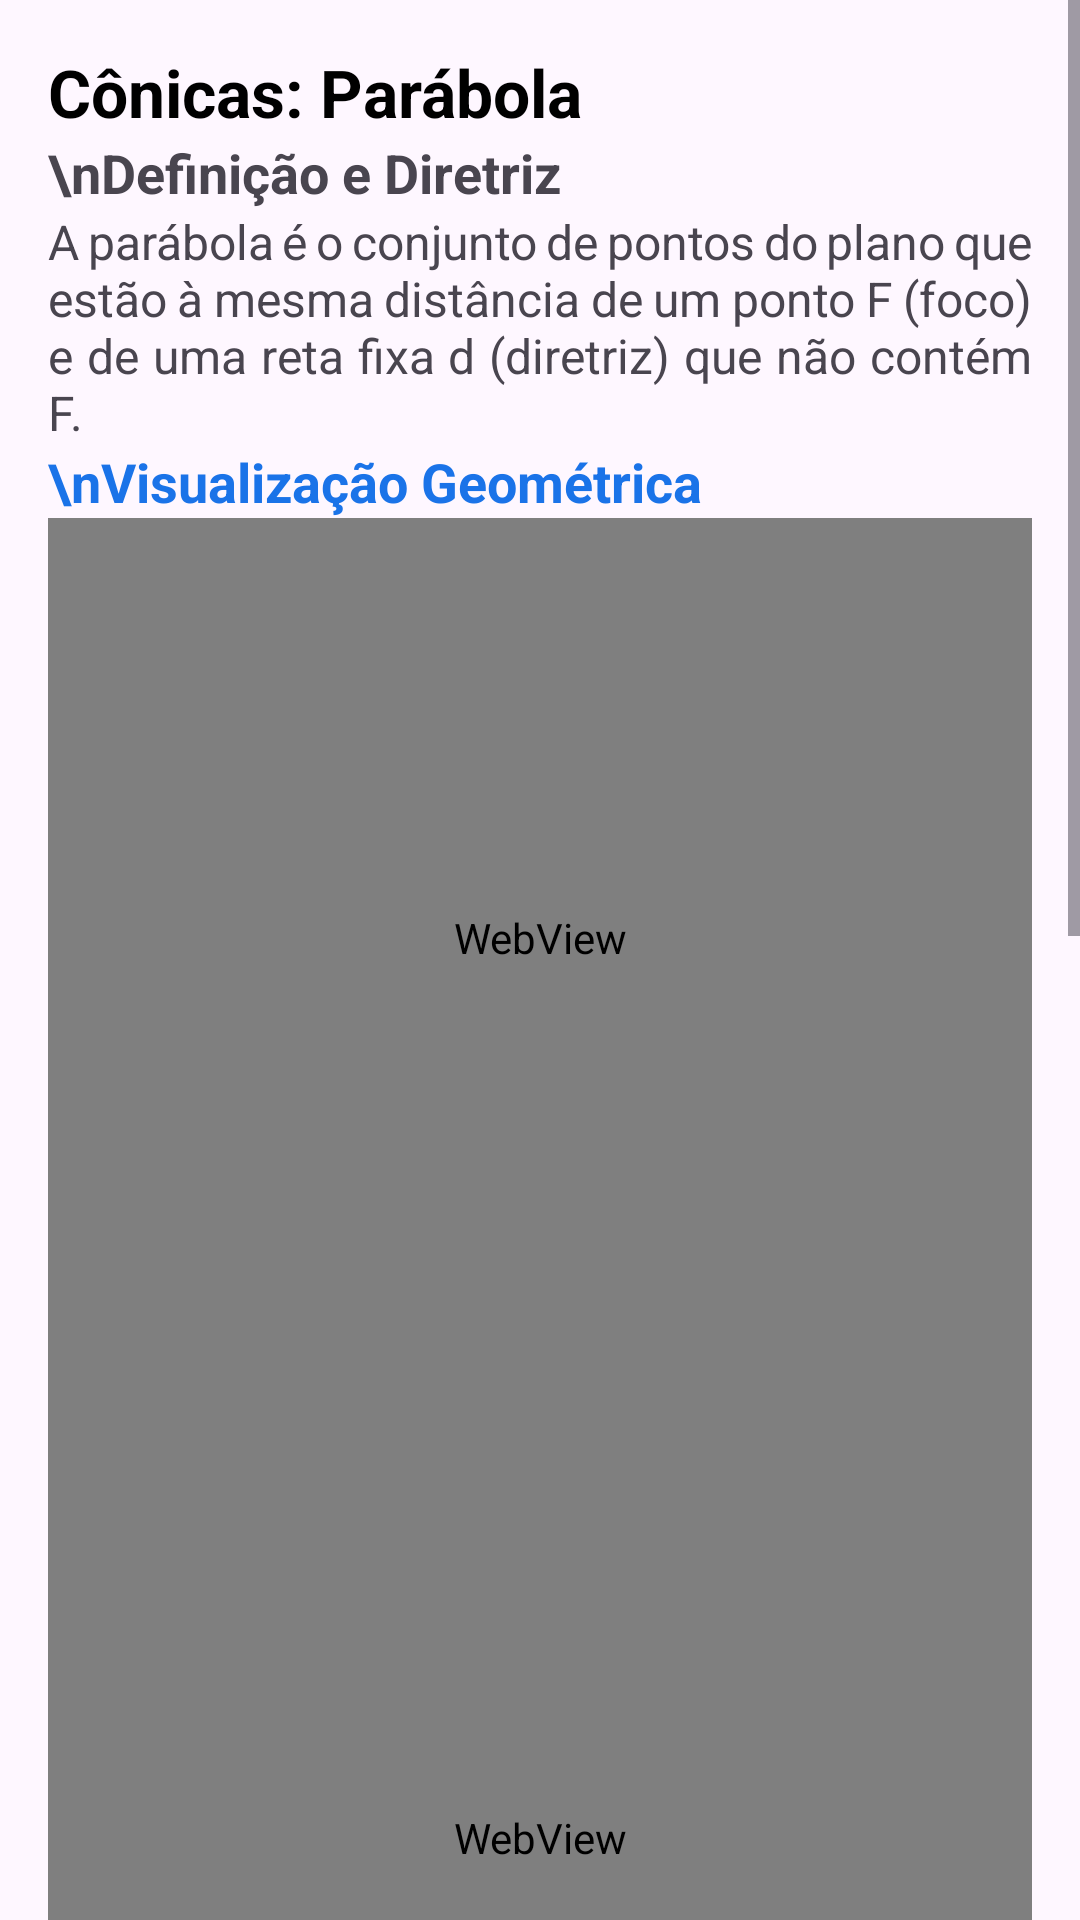

Layout XML and referenced resources for this Android screen:
<!-- AndroidManifest.xml: application theme Theme.MatrixLab -->
<!-- res/layout/fragment_vetorial34.xml -->
<?xml version="1.0" encoding="utf-8"?>
<ScrollView xmlns:android="http://schemas.android.com/apk/res/android"
    android:layout_width="match_parent"
    android:layout_height="match_parent"
    android:fillViewport="true">

    <LinearLayout
        android:layout_width="match_parent"
        android:layout_height="wrap_content"
        android:orientation="vertical"
        android:padding="16dp">

        <TextView
            android:layout_width="match_parent"
            android:layout_height="wrap_content"
            android:text="Cônicas: Parábola"
            android:textSize="22sp"
            android:textStyle="bold"
            android:textColor="@android:color/black" />

        <TextView
            android:layout_width="match_parent"
            android:layout_height="wrap_content"
            android:text="\nDefinição e Diretriz"
            android:textSize="18sp"
            android:textStyle="bold" />

        <TextView
            android:layout_width="match_parent"
            android:layout_height="wrap_content"
            android:textSize="16sp"
            android:justificationMode="inter_word"
            android:text="A parábola é o conjunto de pontos do plano que estão à mesma distância de um ponto F (foco) e de uma reta fixa d (diretriz) que não contém F." />

        <TextView
            android:layout_width="match_parent"
            android:layout_height="wrap_content"
            android:text="\nVisualização Geométrica"
            android:textSize="18sp"
            android:textStyle="bold"
            android:textColor="#1A73E8" />

        <WebView
            android:id="@+id/math_parabola_visualizacao"
            android:layout_width="match_parent"
            android:layout_height="280dp" />

        <WebView
            android:id="@+id/math_eq_parabola"
            android:layout_width="match_parent"
            android:layout_height="320dp" />

        <TextView
            android:layout_width="match_parent"
            android:layout_height="wrap_content"
            android:text="\nExercícios Resolvidos"
            android:textSize="18sp"
            android:textStyle="bold"
            android:textColor="#1A73E8" />

        <WebView
            android:id="@+id/math_ex_resolvidos_34"
            android:layout_width="match_parent"
            android:layout_height="420dp" />

        <View android:layout_width="match_parent" android:layout_height="80dp" />
    </LinearLayout>
</ScrollView>
<!-- resources referenced by this layout -->
<resources>
  <style name="Theme.MatrixLab" parent="Theme.Material3.Light.NoActionBar">
          
          <item name="colorPrimary">@color/purple_500</item>
          <item name="colorPrimaryVariant">@color/purple_700</item>
          <item name="colorOnPrimary">@color/white</item>
          <item name="colorSecondary">@color/teal_200</item>
          <item name="colorSecondaryVariant">@color/teal_700</item>
          <item name="colorOnSecondary">@color/black</item>
          <item name="android:statusBarColor">?attr/colorPrimaryVariant</item>
      </style>
  <!-- not gathered from this repository: default colours our renderer supplied (Android Studio template values) -->
  <color name="purple_500">#FF6200EE</color>
  <color name="purple_700">#FF3700B3</color>
  <color name="teal_200">#FF03DAC5</color>
  <color name="teal_700">#FF018786</color>
  <color name="black">#FF000000</color>
  <color name="white">#FFFFFFFF</color>
</resources>
